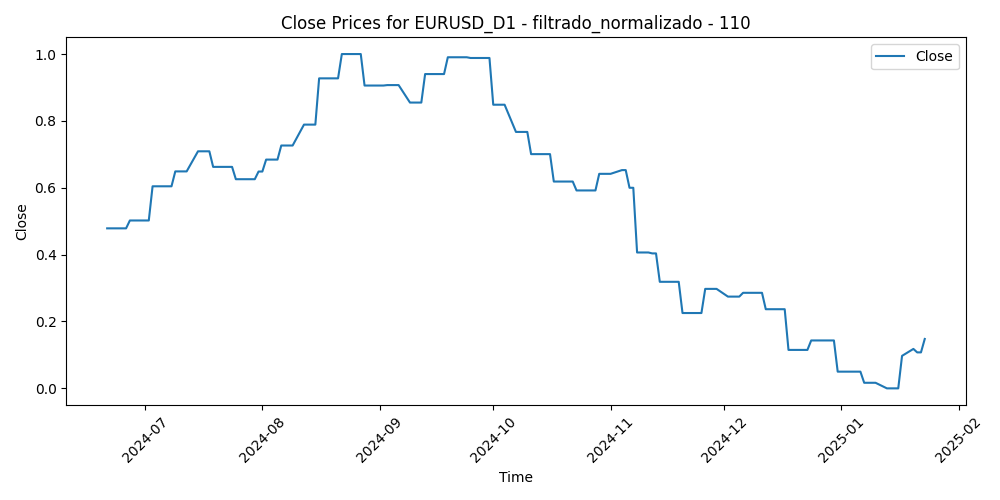

Data behind this chart, as committed beside it:
Time, Close, Volume, diferencia_media_110
2024-06-21, 0.4786, 0.2834, 0.5184
2024-06-24, 0.4786, 0.2602, 0.4712
2024-06-25, 0.4786, 0.2263, 0.4916
2024-06-26, 0.4786, 0.2867, 0.5265
2024-06-27, 0.5022, 0.2851, 0.4995
2024-06-28, 0.5022, 0.3546, 0.4871
2024-07-01, 0.5022, 0.3132, 0.458
2024-07-02, 0.5022, 0.2611, 0.4512
2024-07-03, 0.6044, 0.2304, 0.4061
2024-07-04, 0.6044, 0.07199, 0.379
2024-07-05, 0.6044, 0.2085, 0.3497
2024-07-08, 0.6044, 0.2037, 0.3661
2024-07-09, 0.649, 0.1737, 0.3783
2024-07-10, 0.649, 0.1508, 0.3612
2024-07-11, 0.649, 0.293, 0.3213
2024-07-12, 0.649, 0.2961, 0.2811
2024-07-15, 0.7091, 0.2675, 0.295
2024-07-16, 0.7091, 0.2272, 0.2923
2024-07-17, 0.7091, 0.3159, 0.2501
2024-07-18, 0.7091, 0.2894, 0.2985
2024-07-19, 0.6625, 0.2513, 0.3142
2024-07-22, 0.6625, 0.2511, 0.3065
2024-07-23, 0.6625, 0.205, 0.3475
2024-07-24, 0.6625, 0.2684, 0.3626
2024-07-25, 0.6256, 0.4037, 0.3566
2024-07-26, 0.6256, 0.2447, 0.3456
2024-07-29, 0.6256, 0.2264, 0.3823
2024-07-30, 0.6256, 0.2419, 0.3894
2024-07-31, 0.6486, 0.4263, 0.3768
2024-08-01, 0.6486, 0.4244, 0.414
2024-08-02, 0.6843, 0.5573, 0.2859
2024-08-05, 0.6843, 1.0, 0.2429
2024-08-06, 0.7264, 0.6722, 0.2651
2024-08-07, 0.7264, 0.4673, 0.2738
2024-08-08, 0.7264, 0.4246, 0.2786
2024-08-09, 0.7264, 0.2772, 0.2818
2024-08-12, 0.7889, 0.2026, 0.2641
2024-08-13, 0.7889, 0.2472, 0.1992
2024-08-14, 0.7889, 0.2536, 0.1787
2024-08-15, 0.7889, 0.1781, 0.224
2024-08-16, 0.9273, 0.1568, 0.1634
2024-08-19, 0.9273, 0.187, 0.1044
2024-08-20, 0.9273, 0.2499, 0.0585
2024-08-21, 0.9273, 0.2654, 0.03924
2024-08-22, 1.0, 0.2426, 0.08342
2024-08-23, 1.0, 0.2606, 0.0
2024-08-26, 1.0, 0.2551, 0.03667
2024-08-27, 1.0, 0.195, 0.01507
2024-08-28, 0.9058, 0.2469, 0.08741
2024-08-29, 0.9058, 0.3052, 0.1355
2024-08-30, 0.9058, 0.2976, 0.1705
2024-09-02, 0.9058, 0.08151, 0.1474
2024-09-03, 0.9071, 0.2884, 0.1813
2024-09-04, 0.9071, 0.3024, 0.141
2024-09-05, 0.9071, 0.3022, 0.1139
2024-09-06, 0.9071, 0.4324, 0.1431
2024-09-09, 0.8549, 0.1917, 0.1998
2024-09-10, 0.8549, 0.1459, 0.2185
2024-09-11, 0.8549, 0.2998, 0.2298
2024-09-12, 0.8549, 0.2322, 0.1646
... 93 more rows
